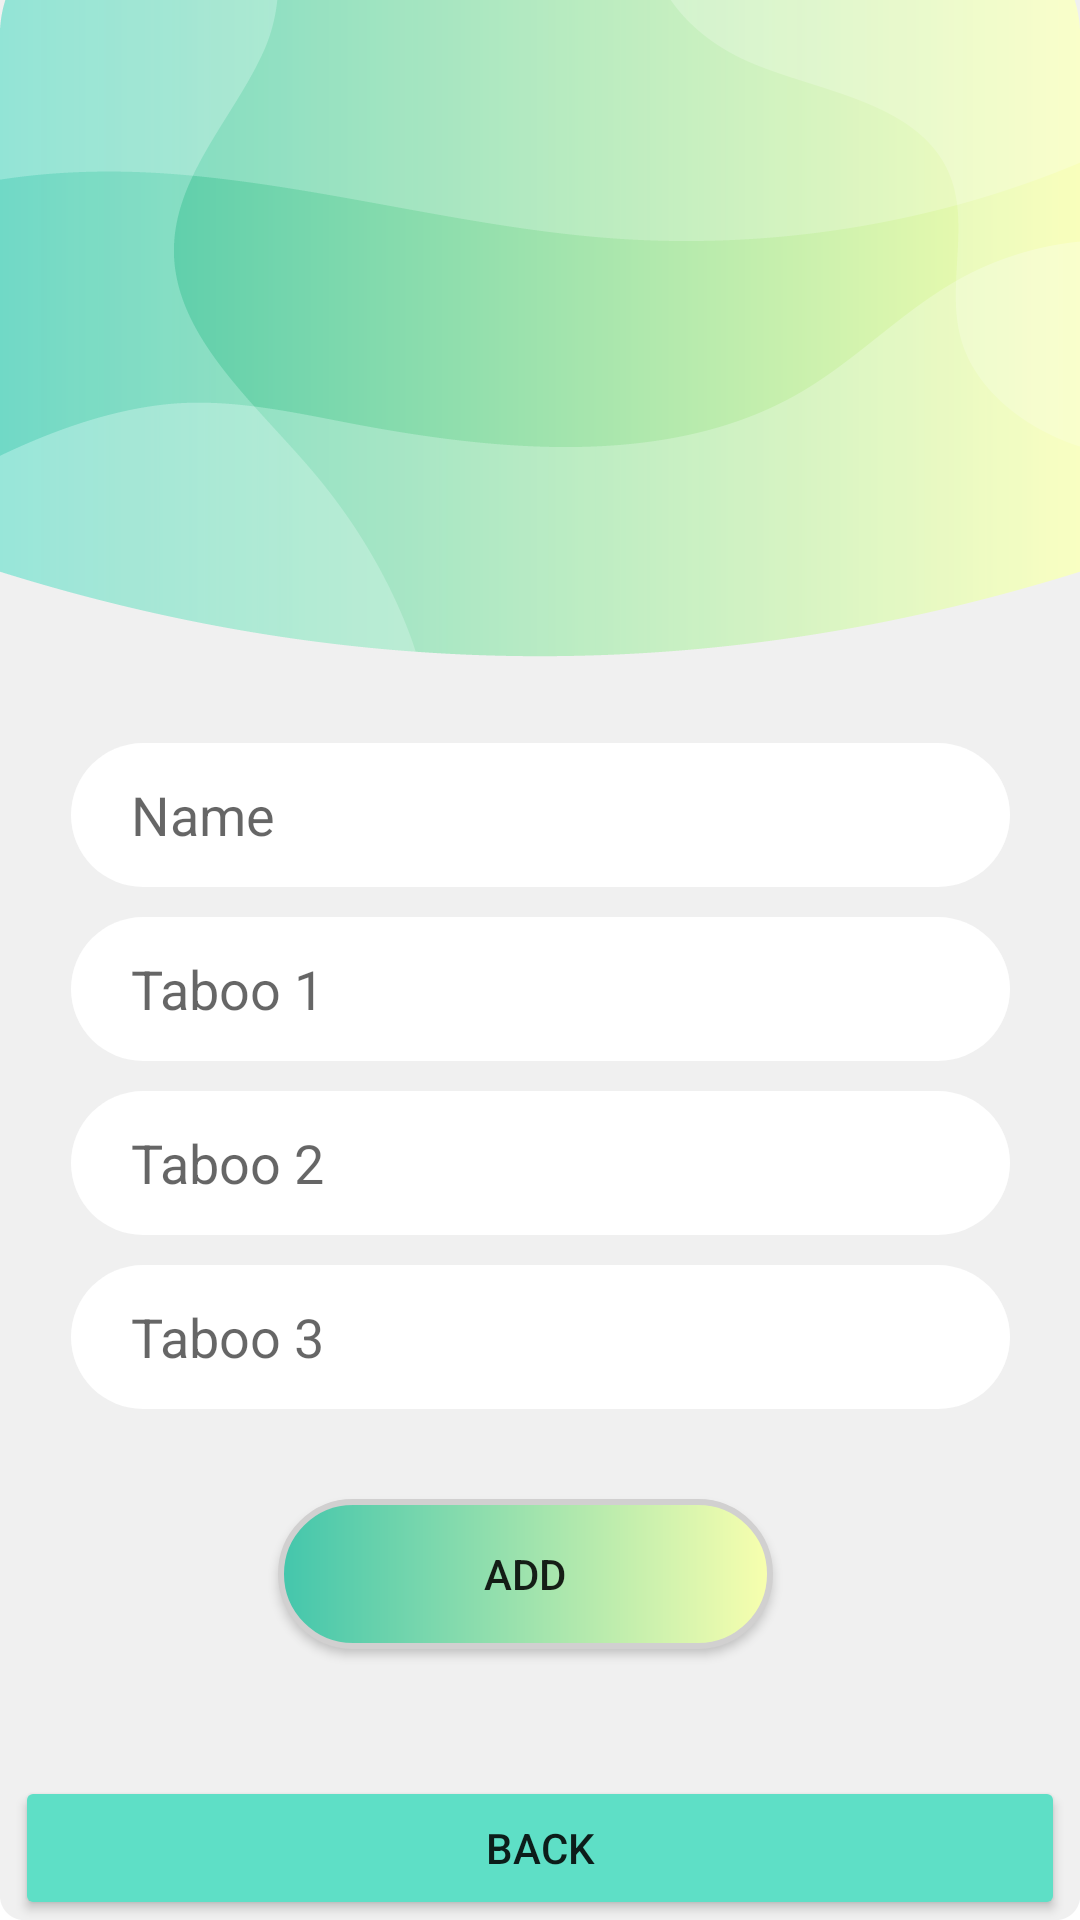

Layout XML and referenced resources for this Android screen:
<!-- AndroidManifest.xml: application theme Theme.HeadUp_game -->
<!-- res/layout/activity_add.xml -->
<?xml version="1.0" encoding="utf-8"?>
<androidx.constraintlayout.widget.ConstraintLayout
    xmlns:android="http://schemas.android.com/apk/res/android"
    xmlns:app="http://schemas.android.com/apk/res-auto"
    xmlns:tools="http://schemas.android.com/tools"
    android:layout_width="match_parent"
    android:layout_height="match_parent"
    tools:context=".UpdateActivity"
    android:background = "@drawable/headup_game_backg"

    >

    <LinearLayout
        android:id="@+id/linearLayout"
        android:layout_width="333dp"
        android:layout_height="353dp"
        android:gravity="center"
        android:orientation="vertical"
        android:padding="10dp"
        app:layout_constraintBottom_toBottomOf="parent"
        app:layout_constraintEnd_toEndOf="parent"
        app:layout_constraintStart_toStartOf="parent"
        app:layout_constraintTop_toTopOf="parent"
        app:layout_constraintVertical_bias="0.775">


        <EditText
            android:id="@+id/nameET"
            android:layout_width="match_parent"
            android:layout_height="48dp"
            android:background="@drawable/custom_edittext"
            android:backgroundTint="@color/white"
            android:ems="10"
            android:gravity=""
            android:hint="Name"
            android:inputType="textPersonName"
            android:paddingLeft="20dp" />

        <EditText
            android:id="@+id/taboo1ET"
            android:layout_width="match_parent"
            android:layout_height="48dp"
            android:layout_marginTop="10dp"
            android:background="@drawable/custom_edittext"
            android:backgroundTint="@color/white"
            android:ems="10"
            android:hint="Taboo 1"
            android:inputType="textPersonName"
            android:paddingLeft="20dp" />

        <EditText
            android:id="@+id/taboo2ET"
            android:layout_width="match_parent"
            android:layout_height="48dp"
            android:layout_marginTop="10dp"
            android:background="@drawable/custom_edittext"
            android:backgroundTint="@color/white"
            android:ems="10"
            android:hint="Taboo 2"
            android:inputType="textPersonName"
            android:paddingLeft="20dp" />

        <EditText
            android:id="@+id/taboo3ET"
            android:layout_width="match_parent"
            android:layout_height="48dp"
            android:layout_marginTop="10dp"
            android:background="@drawable/custom_edittext"
            android:backgroundTint="@color/white"
            android:ems="10"
            android:hint="Taboo 3"
            android:inputType="textPersonName"
            android:paddingLeft="20dp" />


        <androidx.appcompat.widget.AppCompatButton

            android:id="@+id/addBtn"
            android:layout_width="165dp"
            android:layout_height="50dp"
            android:layout_marginTop="30dp"
            android:layout_marginRight="5dp"
            android:background="@drawable/custom_button"
            android:text="ADD" />



    </LinearLayout>

    <Button
        android:id="@+id/backBtn"
        android:layout_width="match_parent"
        android:layout_height="wrap_content"
        android:layout_marginStart="5dp"
        android:layout_marginEnd="5dp"
        android:backgroundTint="@color/lightgreen"
        android:text="BACK"
        app:layout_constraintBottom_toBottomOf="parent"
        app:layout_constraintEnd_toEndOf="parent"
        app:layout_constraintStart_toStartOf="parent" />

    <ProgressBar
        android:id="@+id/loadingPB"
        android:layout_width="wrap_content"
        android:layout_height="wrap_content"
        android:layout_gravity="center"
        android:visibility="gone"
        app:layout_constraintBottom_toBottomOf="@+id/linearLayout"
        app:layout_constraintEnd_toEndOf="@+id/linearLayout" />
</androidx.constraintlayout.widget.ConstraintLayout>
<!-- resources referenced by this layout -->
<resources>
  <color name="lightgreen">#5EDFC6</color>
  <color name="white">#FFFFFFFF</color>
  <!-- drawable custom_button (drawable) -->
  <?xml version="1.0" encoding="utf-8"?>
  <shape xmlns:android="http://schemas.android.com/apk/res/android" android:shape="rectangle">
      <gradient
          android:startColor="#f8ffae"
          android:endColor="#43c6ac"
          android:angle="180"/>
      <padding android:left="7dp"
          android:top="7dp"
          android:right="7dp"
          android:bottom="7dp" />
      <stroke
          android:width="2dip"
          android:color="#D1D0D0" />
      <corners android:radius= "60dp" />
  </shape>
  <!-- drawable custom_edittext (drawable) -->
  <?xml version="1.0" encoding="utf-8"?>
  <shape xmlns:android="http://schemas.android.com/apk/res/android"
      android:shape="rectangle"
      android:padding="10dp">
  
      <solid android:color="@color/light_gray" />
      <corners
          android:bottomRightRadius="100dp"
          android:bottomLeftRadius="100dp"
          android:topLeftRadius="100dp"
          android:topRightRadius="100dp" />
  </shape>
  <!-- drawable headup_game_backg: png bitmap (drawable, 30476 bytes) -->
  <style name="Theme.HeadUp_game" parent="Theme.MaterialComponents.DayNight.NoActionBar">
          
          <item name="colorPrimary">@color/purple_500</item>
          <item name="colorPrimaryVariant">@color/dark_gray</item>
          <item name="colorOnPrimary">@color/white</item>
          
          <item name="colorSecondary">@color/teal_200</item>
          <item name="colorSecondaryVariant">@color/teal_700</item>
          <item name="colorOnSecondary">@color/black</item>
          
          <item name="android:statusBarColor" tools:targetApi="l">?attr/colorPrimaryVariant</item>
          
      </style>
  <color name="light_gray">#F3F4F6</color>
  <color name="purple_500">#FF6200EE</color>
  <color name="dark_gray">#D6D7D8</color>
  <color name="teal_200">#FF03DAC5</color>
  <color name="teal_700">#FF018786</color>
  <color name="black">#FF000000</color>
</resources>
